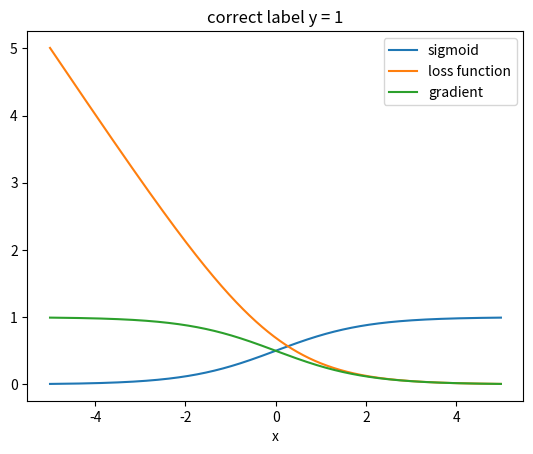
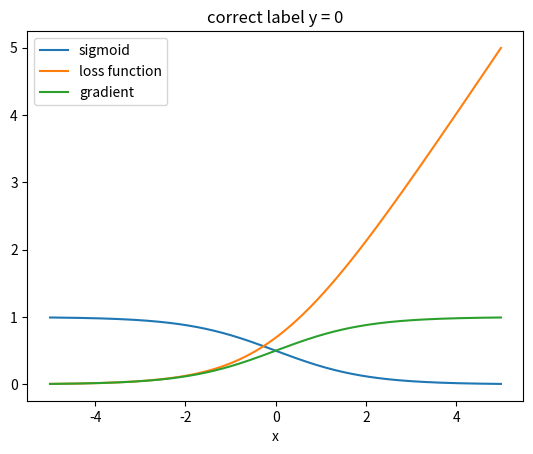

Source code (Python) for these figures, in order: (Note: this script raises an exception after producing the figures.)
#!/usr/bin/env python
# -*- coding: utf-8 -*-
# File: output_unit.py
# [redacted]

import numpy as np
import matplotlib.pyplot as plt

def sigmoid(x):
    x = np.reshape(x, (-1))
    return np.exp(x) / (1 + np.exp(x))

def d_logsigmoid(x):
    return sigmoid(-x)

def softmax(x):
    stabel_x = x - np.max(x)
    return np.exp(x) / np.sum(np.exp(x))

def d_logsoftmax(x, true_idx):
    d_list = np.exp(x) / np.sum(np.exp(x))
    d_list[true_idx] = np.exp(x[true_idx]) / np.sum(np.exp(x)) - 1
    return d_list


if __name__ == '__main__':
    x = np.float32(np.arange(-5.0, 5.0, 0.01))
    sigmoid_x = sigmoid(x)

    plt.figure()
    plt.plot(x, sigmoid(x), label='sigmoid')
    plt.plot(x, -np.log(sigmoid_x), label='loss function')
    plt.plot(x, d_logsigmoid(x), label='gradient')
    plt.title('correct label y = 1')
    plt.xlabel('x')
    plt.legend()

    plt.figure()
    plt.plot(x, 1 - sigmoid(x), label='sigmoid')
    plt.plot(x, -np.log(1 - sigmoid_x), label='loss function')
    plt.plot(x, d_logsigmoid(-x), label='gradient')
    plt.title('correct label y = 0')
    plt.xlabel('x')
    plt.legend()

    x = -5.0
    cnt = 0
    x_list = []
    d_list = []
    while True:
        x_list.append(x)
        cnt += 1
        if cnt == 6000:
            break
        d = d_logsigmoid(x)
        d_list.append(d)
        x = -0.1 * d + x

    plt.figure()
    plt.plot(x_list)
    plt.xlabel('step')
    plt.title('Find optimal x to minimize loss function when correct label y = 1')

    x = [1, 2, 3]
    cnt = 0
    x_list = []
    d_list = []
    while True:
        x_list.append(x)
        cnt += 1
        if cnt == 500:
            break
        d = d_logsoftmax(x, 0)
        d_list.append(d)
        x = -0.1 * d + x

    x_list = np.array(x_list)
    d_list = np.array(d_list)

    plt.figure()
    plt.plot(x_list[:, 0], label='true class')
    plt.plot(x_list[:, 1], label='wrong class')
    plt.plot(x_list[:, 2], label='wrong class')
    
    plt.legend()
    plt.title('Find optimal x to minimize loss function')

    plt.figure()
    plt.plot(d_list[:, 0], label='true class')
    plt.plot(d_list[:, 1], label='wrong class')
    plt.plot(d_list[:, 2], label='wrong class')
    plt.title('gradient')
    plt.legend()

    plt.show()
